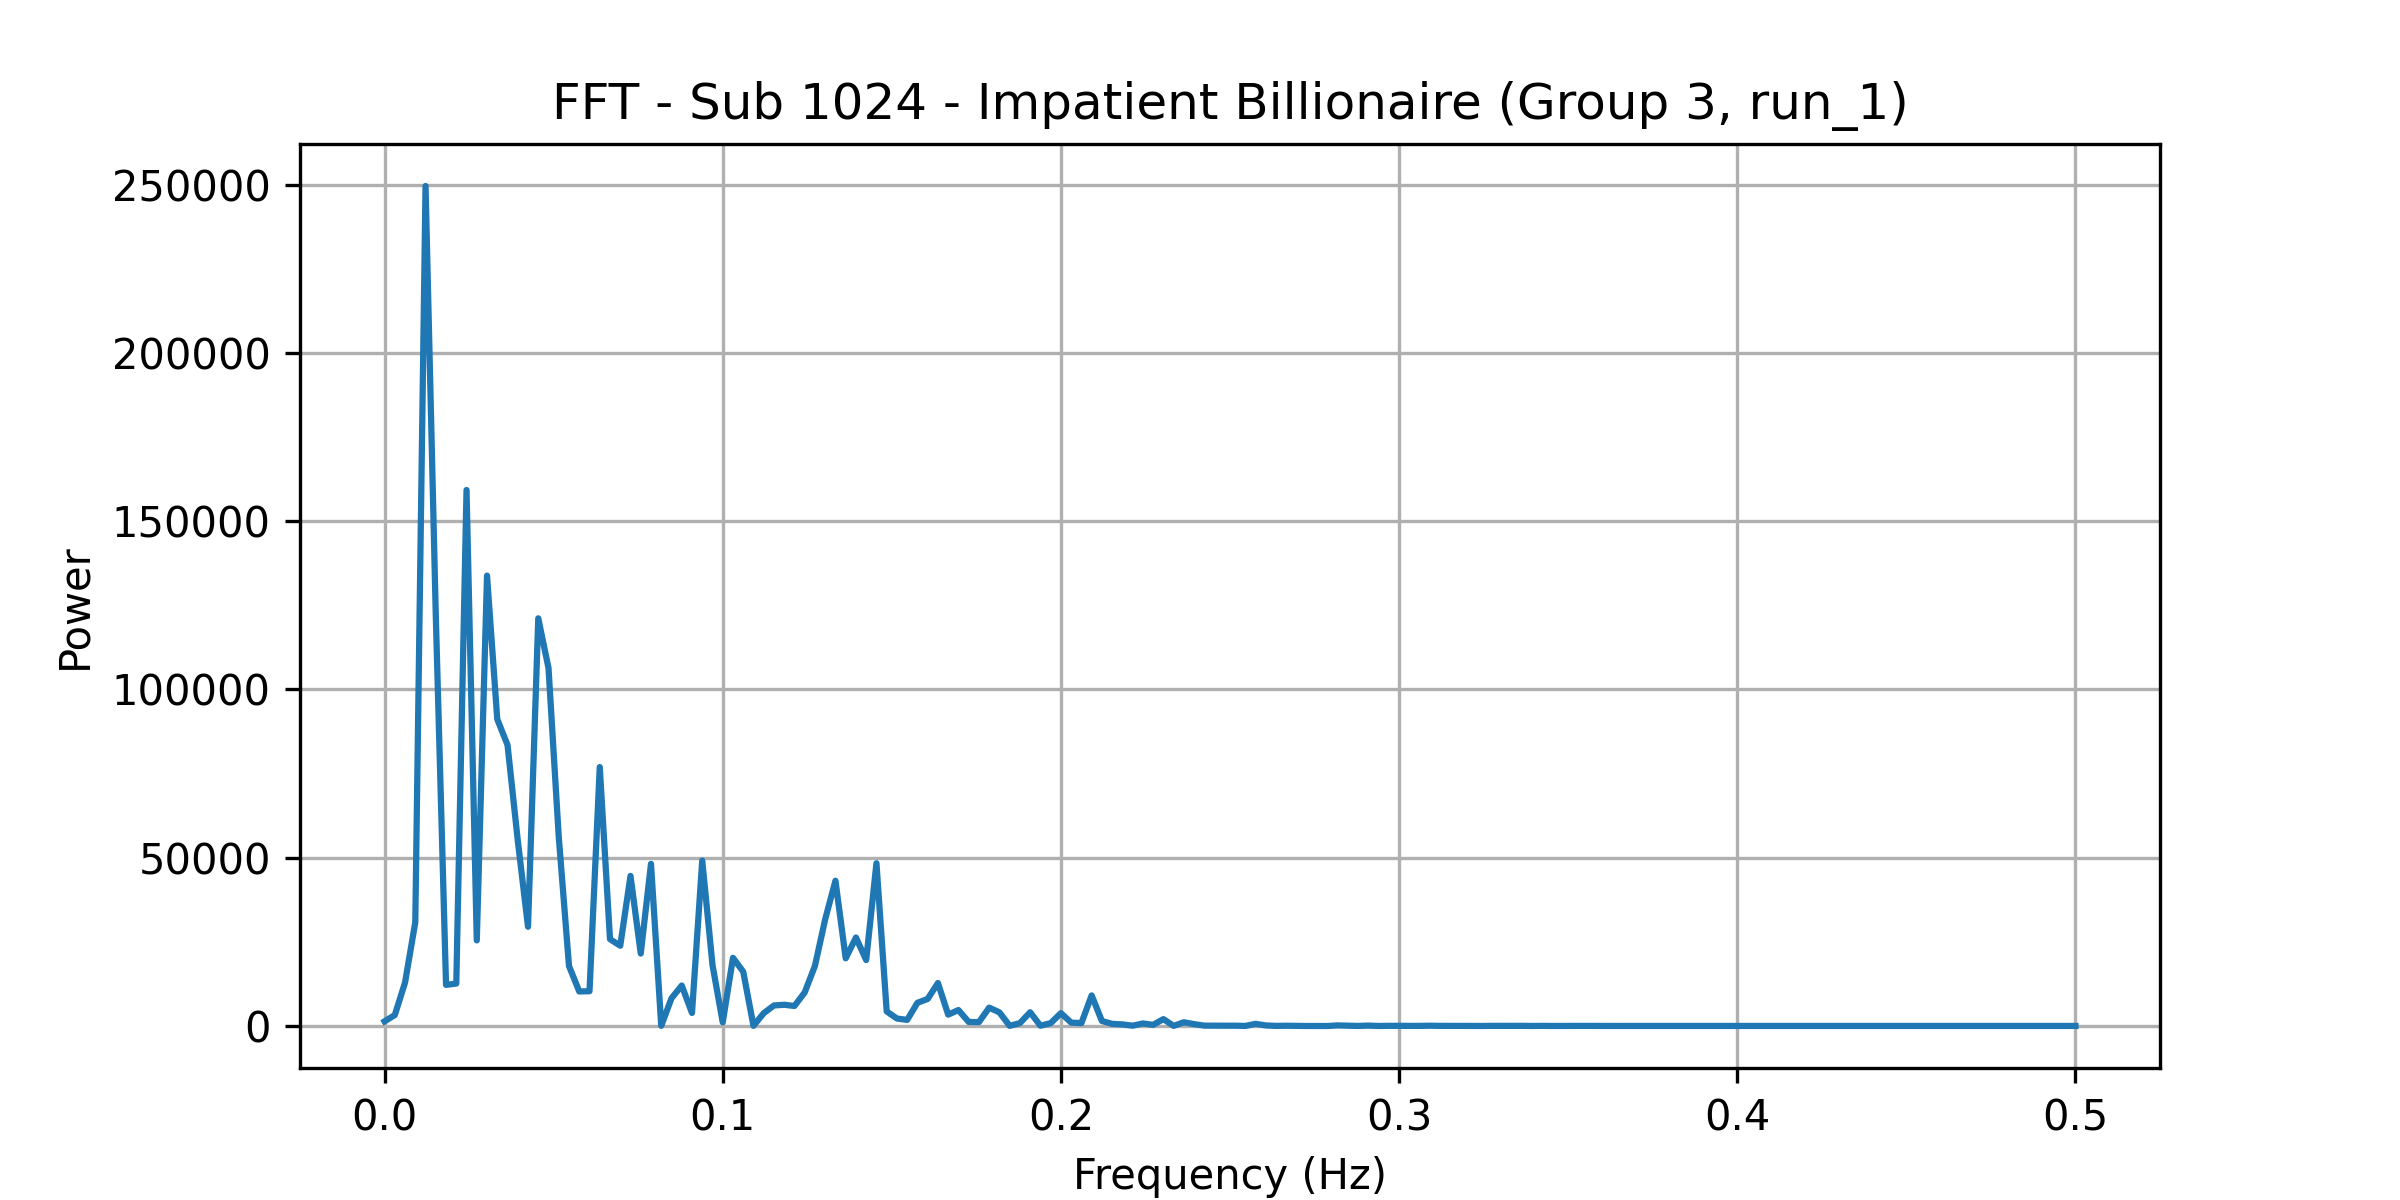

Data behind this chart, as committed beside it:
frequency, power
0.0, 1392
0.00303, 3245
0.006061, 12915
0.009091, 30834
0.01212, 249587
0.01515, 122019
0.01818, 12226
0.02121, 12613
0.02424, 159265
0.02727, 25440
0.0303, 133825
0.03333, 91155
0.03636, 83501
0.03939, 55132
0.04242, 29495
0.04545, 121131
0.04848, 106349
0.05152, 56167
0.05455, 17835
0.05758, 10265
0.06061, 10329
0.06364, 76940
0.06667, 25812
0.0697, 23849
0.07273, 44594
0.07576, 21534
0.07879, 48182
0.08182, 63.79
0.08485, 8231
0.08788, 12035
0.09091, 3878
0.09394, 49153
0.09697, 18158
0.1, 1086
0.103, 20260
0.1061, 16138
0.1091, 61.54
0.1121, 3817
0.1152, 6105
0.1182, 6309
0.1212, 5951
0.1242, 9978
0.1273, 17880
0.1303, 31740
0.1333, 43174
0.1364, 20115
0.1394, 26294
0.1424, 19599
0.1455, 48371
0.1485, 4338
0.1515, 2222
0.1545, 1819
0.1576, 6894
0.1606, 8050
0.1636, 12774
0.1667, 3391
0.1697, 4739
0.1727, 1208
0.1758, 1149
0.1788, 5456
... 106 more rows
